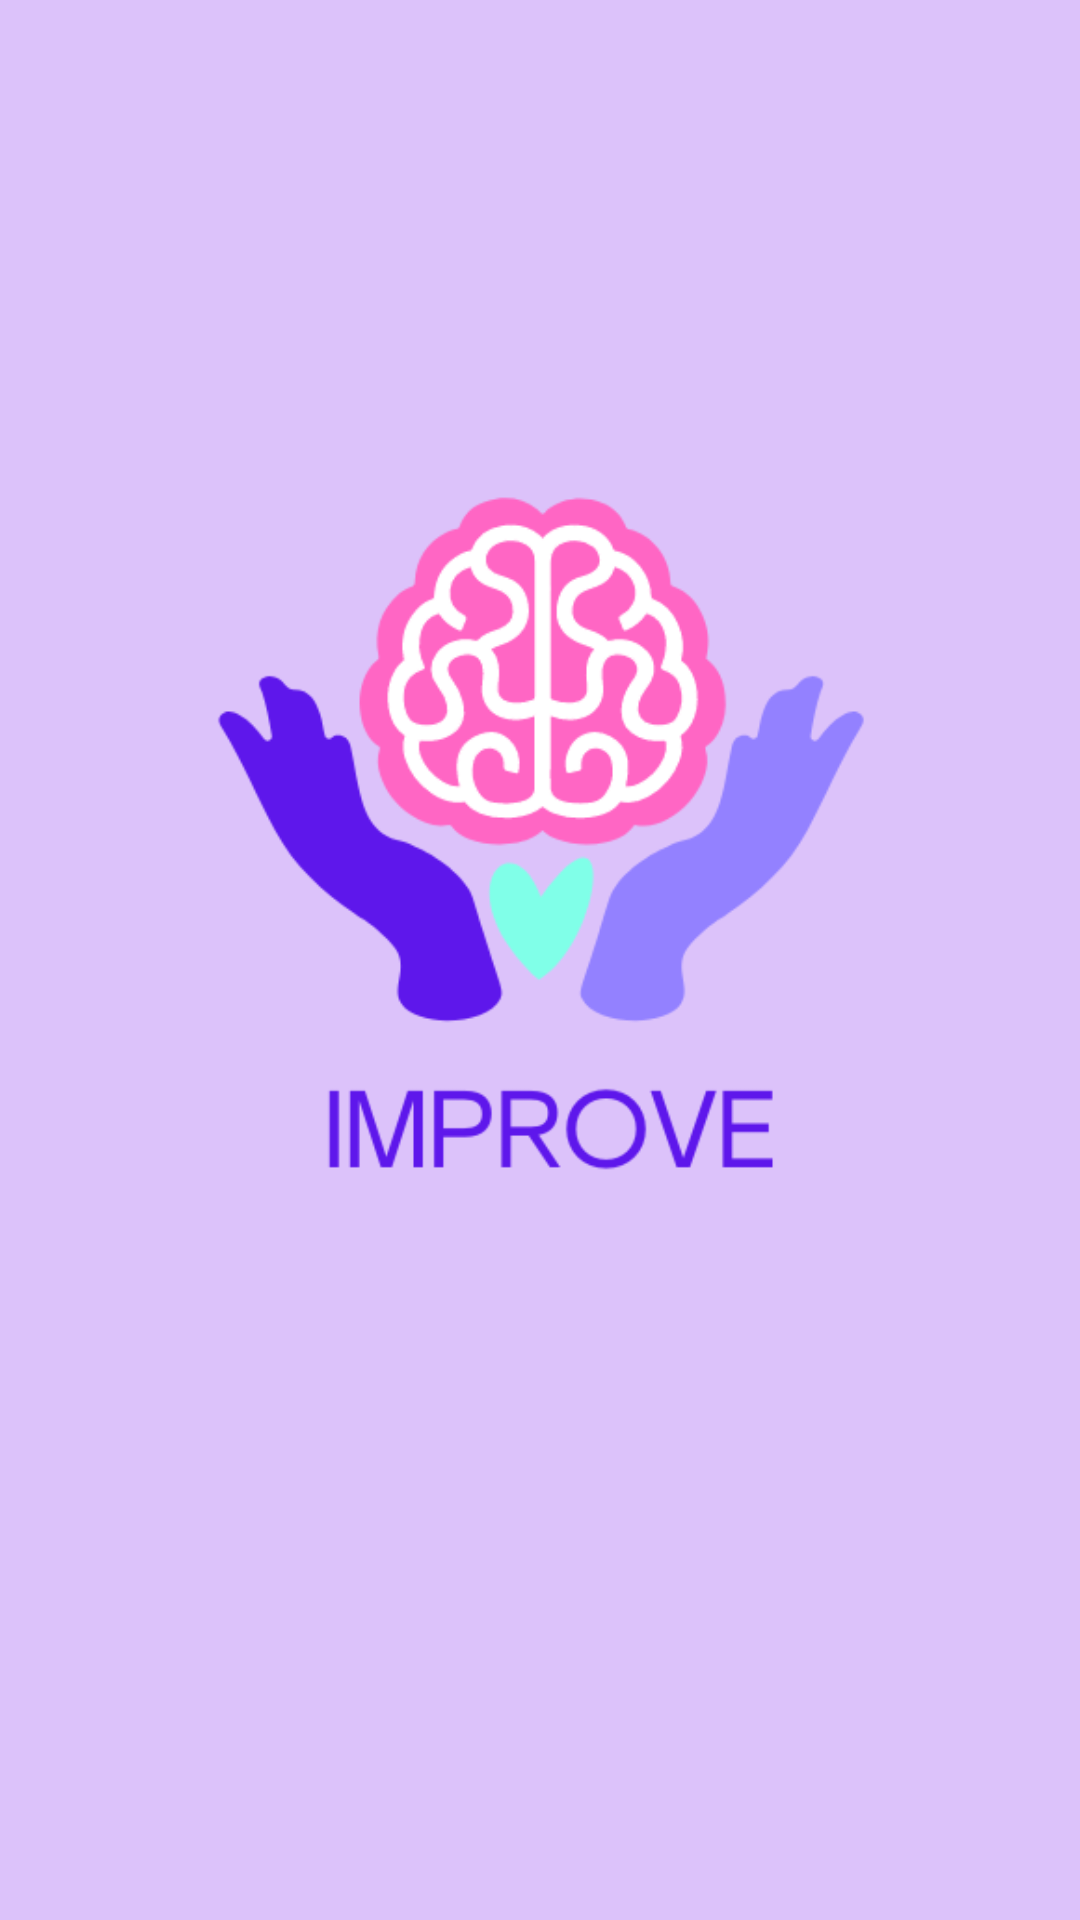

Write the Android layout XML for this screen, with the resource values it uses.
<!-- AndroidManifest.xml: activity theme Theme.MaterialComponents.Light.NoActionBar -->
<!-- res/layout/activity_splash.xml -->
<?xml version="1.0" encoding="utf-8"?>
<RelativeLayout
    xmlns:android="http://schemas.android.com/apk/res/android"
    xmlns:tools="http://schemas.android.com/tools"
    android:id="@+id/splashContainer"
    android:layout_width="match_parent"
    android:layout_height="match_parent"
    android:background="#DCC2FA"
    android:orientation="vertical"
    tools:context="cl.dajomora.improveapp.SplashActivity">

    <ImageView
        android:id="@+id/splashLogo"
        android:layout_width="wrap_content"
        android:layout_height="wrap_content"
        android:layout_margin="25dp"
        android:src="@drawable/logo_improve" />

    <ProgressBar
        android:id="@+id/splashLoading"
        android:layout_width="wrap_content"
        android:layout_height="wrap_content"
        android:layout_below="@id/splashLogo"
        android:layout_centerInParent="true"
        android:indeterminateTint="@color/white" />

</RelativeLayout>
<!-- resources referenced by this layout -->
<resources>
  <!-- drawable logo_improve: png bitmap (drawable, 30147 bytes) -->
  <!-- not gathered from this repository: default colours our renderer supplied (Android Studio template values) -->
  <color name="white">#FFFFFFFF</color>
</resources>
